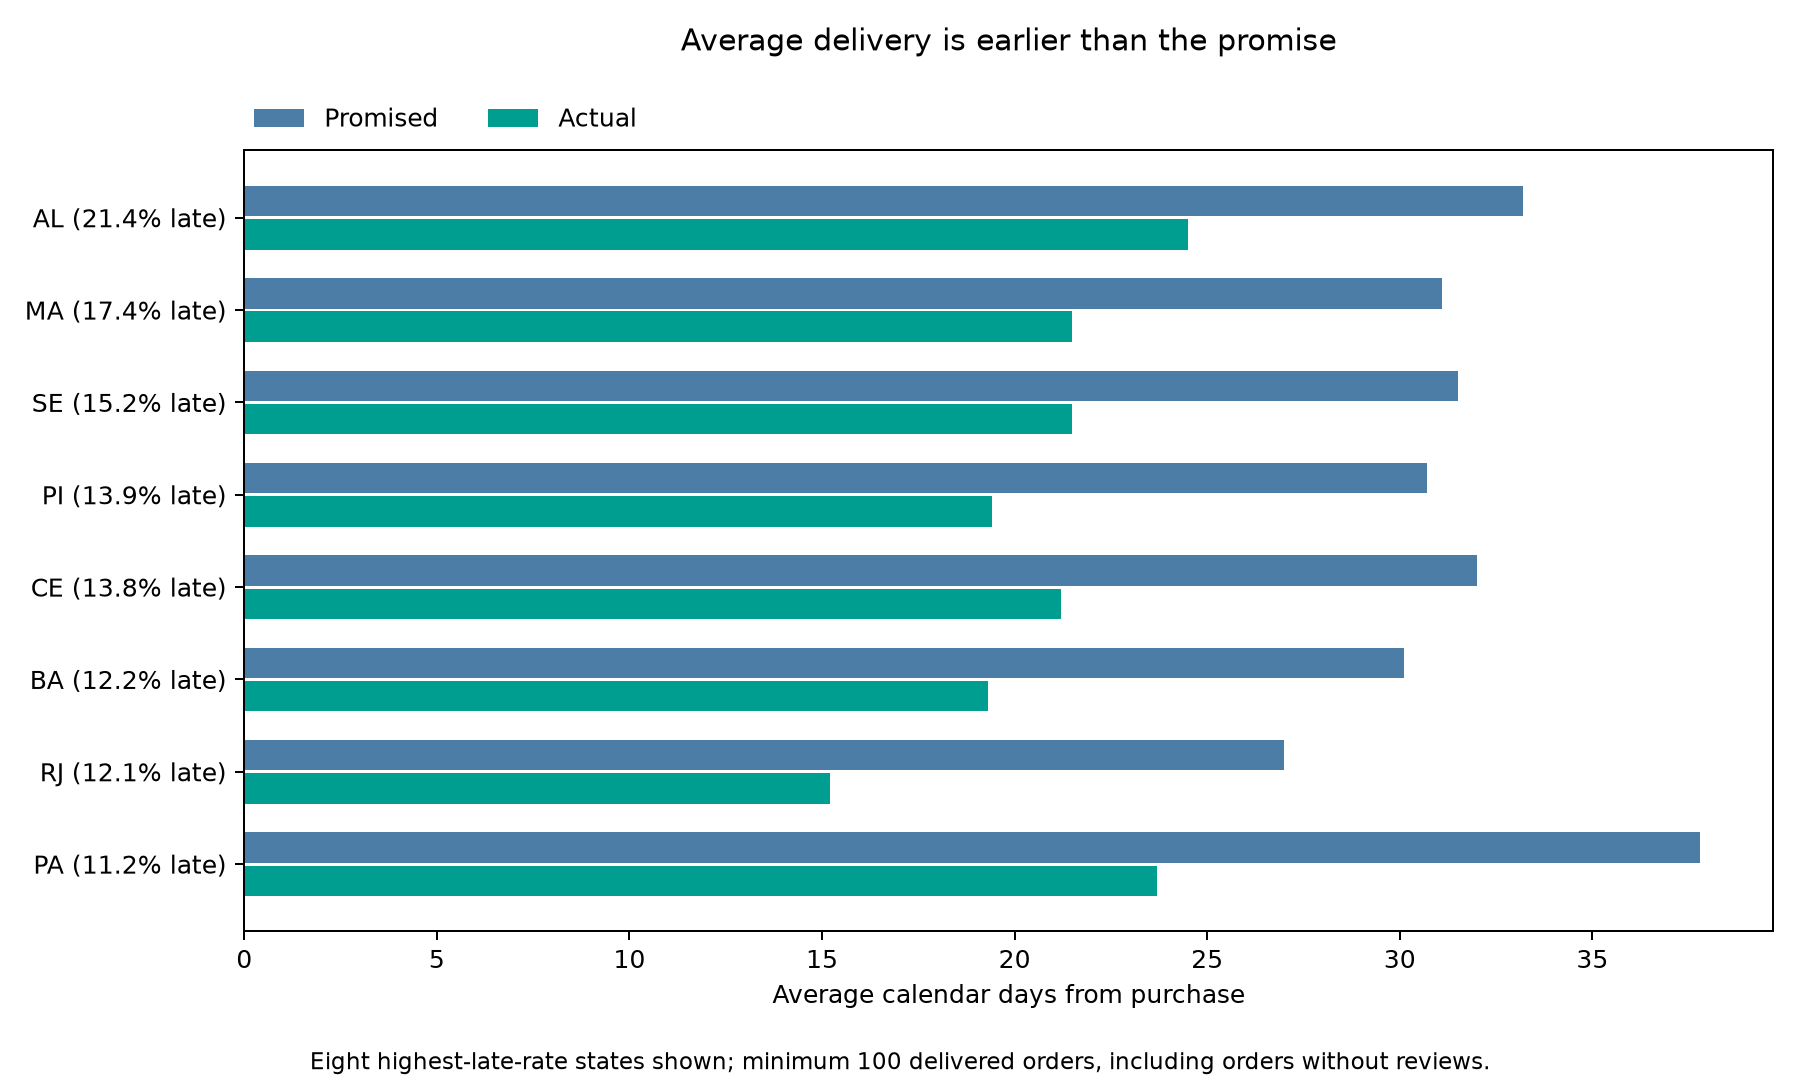

The data file committed next to this chart (first rows):
customer_state, delivered_orders, avg_promise_days, avg_delivery_days, avg_days_late, late_rate
AL, 397, 33.2, 24.5, -8.71, 0.2141
MA, 717, 31.1, 21.5, -9.57, 0.1743
SE, 335, 31.5, 21.5, -10.02, 0.1522
PI, 476, 30.7, 19.4, -11.31, 0.1387
CE, 1279, 32.0, 21.2, -10.8, 0.1376
BA, 3256, 30.1, 19.3, -10.79, 0.1216
RJ, 12350, 27.0, 15.2, -11.76, 0.1211
PA, 946, 37.8, 23.7, -14.07, 0.1121
